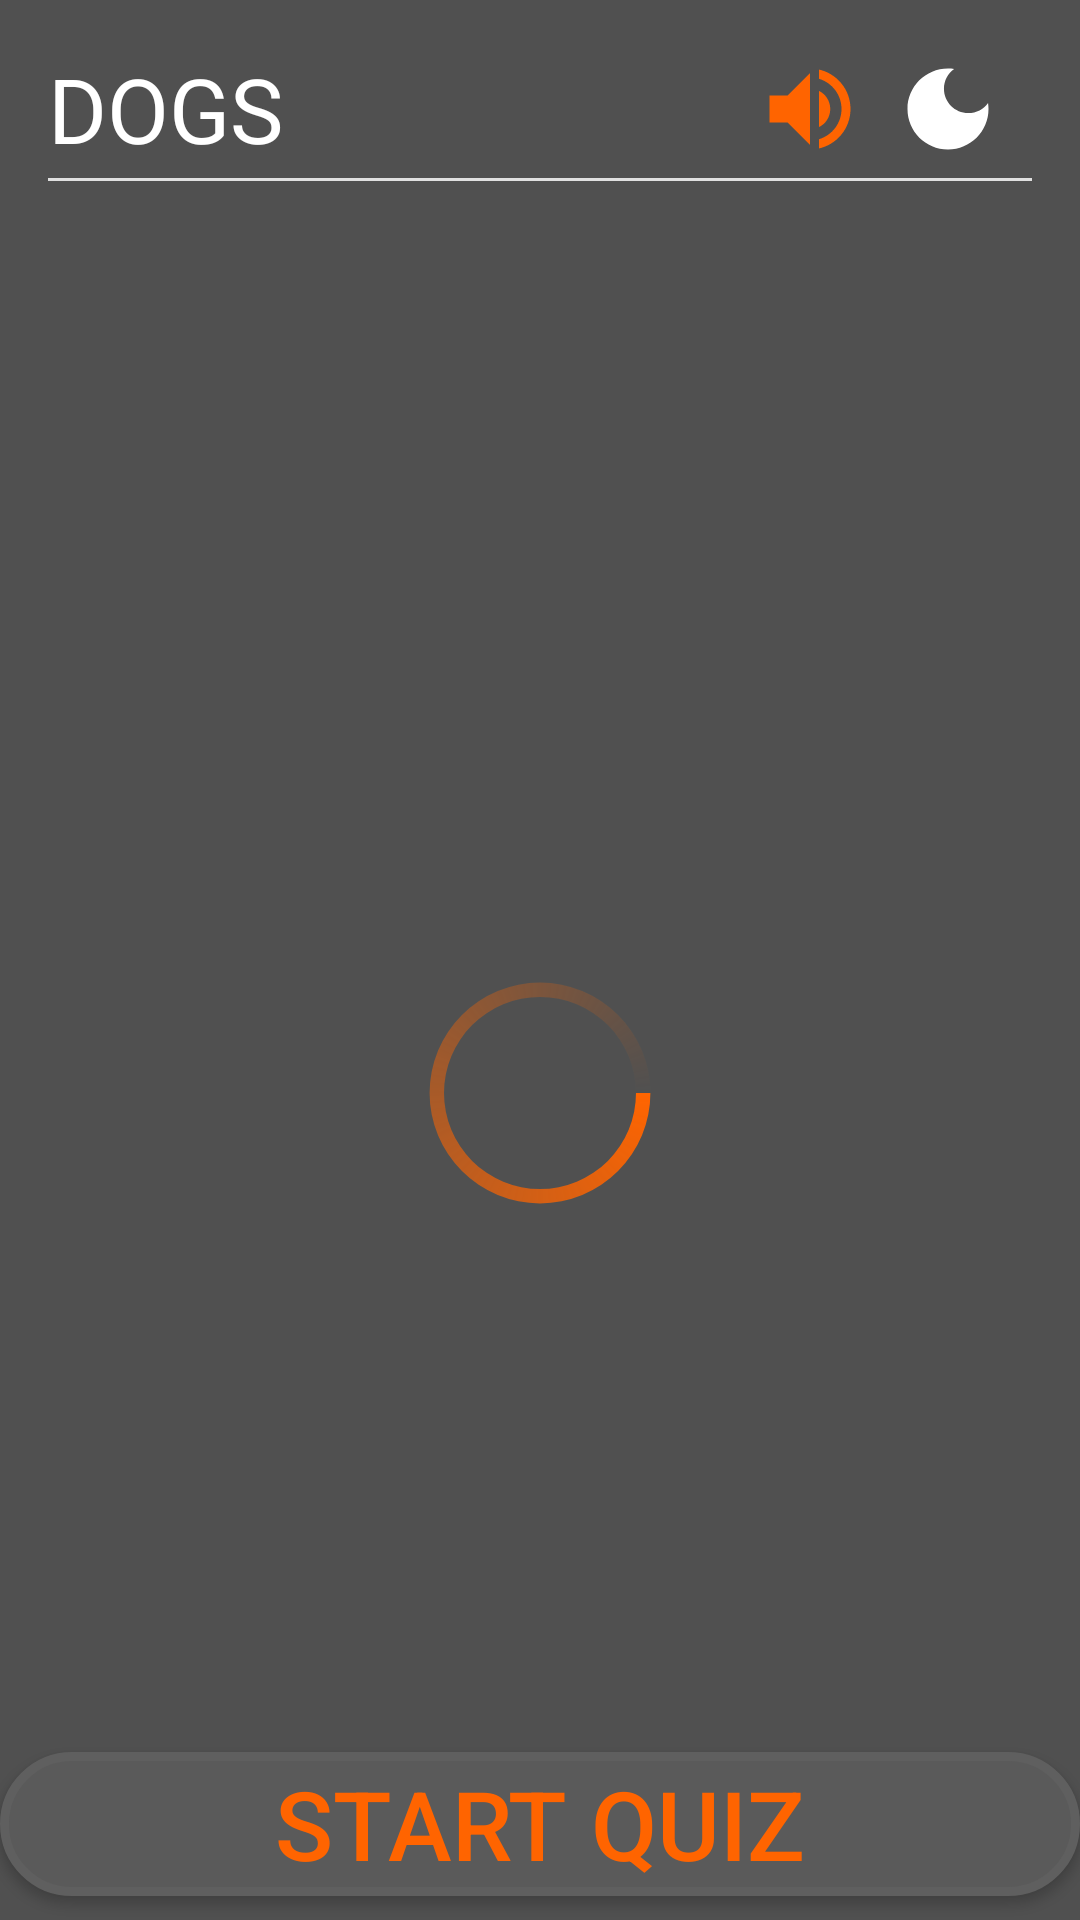

Produce the Android XML layout that renders to this screen, including the resource entries it uses.
<!-- AndroidManifest.xml: application theme Theme.DogApplication -->
<!-- res/layout/fragment_main.xml -->
<?xml version="1.0" encoding="utf-8"?>
<RelativeLayout xmlns:android="http://schemas.android.com/apk/res/android"
    xmlns:app="http://schemas.android.com/apk/res-auto"
    xmlns:tools="http://schemas.android.com/tools"
    android:layout_width="match_parent"
    android:layout_height="match_parent"
    android:orientation="vertical"
    tools:context=".screens.MainFragment"
    android:background="@color/grey_80">

    <include
        android:id="@+id/main_toolbar"
        layout="@layout/preview_toolbar" />

    <ProgressBar
        android:id="@+id/progress_bar"
        style="?android:progressBarStyle"
        android:layout_width="96dp"
        android:layout_height="96dp"
        android:indeterminateDrawable="@drawable/progress_bar_rotate"
        android:layout_below="@+id/main_toolbar"
        android:layout_centerInParent="true"
        android:layout_marginTop="248dp" />
    <androidx.recyclerview.widget.RecyclerView
        android:id="@+id/lv_dogs"
        android:layout_width="match_parent"
        android:layout_height="wrap_content"
        android:layout_above="@+id/btn_start_lvl"
        android:layout_below="@+id/main_toolbar"
        android:layout_alignParentStart="true"
        android:layout_centerVertical="true"
        android:layout_marginTop="-2dp"
        android:layout_marginBottom="1dp"
        android:padding="12dp"
        app:layout_constraintBottom_toTopOf="@+id/btn_start_lvl"
        app:layout_constraintTop_toBottomOf="@+id/main_toolbar"
        tools:listitem="@layout/item_dog"
        android:visibility="gone"/>

    <androidx.appcompat.widget.AppCompatButton
        android:id="@+id/btn_start_lvl"
        android:layout_width="match_parent"
        android:layout_height="wrap_content"
        android:layout_alignParentBottom="true"
        android:layout_marginBottom="8dp"
        android:background="@drawable/btn_start_lvl_style"
        android:text="@string/start_level"
        android:textColor="@color/orange"
        android:textSize="32dp" />


</RelativeLayout>
<!-- res/layout/preview_toolbar.xml (included above) -->
<?xml version="1.0" encoding="utf-8"?>
<RelativeLayout xmlns:android="http://schemas.android.com/apk/res/android"
    xmlns:app="http://schemas.android.com/apk/res-auto"
    xmlns:tools="http://schemas.android.com/tools"
    android:layout_width="match_parent"
    android:layout_height="wrap_content"
    android:background="@color/grey_80">

    <androidx.constraintlayout.widget.ConstraintLayout
        android:layout_width="match_parent"
        android:layout_height="wrap_content"
        android:paddingStart="16dp"
        android:paddingTop="16dp"
        android:paddingEnd="16dp"
        android:paddingBottom="8dp">

        <TextView
            android:id="@+id/toolbar_text"
            android:layout_width="wrap_content"
            android:layout_height="wrap_content"
            android:paddingBottom="4dp"
            android:text="DOGS"
            android:textColor="@color/white"
            android:textSize="30dp"
            app:layout_constraintStart_toStartOf="parent"
            app:layout_constraintTop_toTopOf="parent" />

        <ImageButton
            android:id="@+id/toolbar_options_image"
            android:layout_width="wrap_content"
            android:layout_height="wrap_content"
            android:background="?selectableItemBackground"
            android:paddingBottom="4dp"
            android:src="@drawable/ic_baseline_more_vert_36"
            app:layout_constraintBottom_toBottomOf="parent"
            app:layout_constraintEnd_toEndOf="parent"
            app:layout_constraintTop_toTopOf="parent" />

        <ImageButton
            android:id="@+id/toolbar_theme_image"
            android:layout_width="wrap_content"
            android:layout_height="wrap_content"
            android:layout_marginRight="10dp"
            android:background="?selectableItemBackground"
            android:paddingBottom="4dp"
            android:src="@drawable/ic_baseline_dark_mode_36"
            app:layout_constraintBottom_toBottomOf="parent"
            app:layout_constraintEnd_toStartOf="@+id/toolbar_options_image"
            app:layout_constraintTop_toTopOf="parent" />

        <ImageButton
            android:id="@+id/toolbar_volume_image"
            android:layout_width="wrap_content"
            android:layout_height="wrap_content"
            android:layout_marginRight="10dp"
            android:background="?selectableItemBackground"
            android:paddingBottom="4dp"
            android:src="@drawable/ic_baseline_volume_up_36"
            app:layout_constraintBottom_toBottomOf="parent"
            app:layout_constraintEnd_toStartOf="@id/toolbar_theme_image"
            app:layout_constraintTop_toTopOf="parent" />

        <com.google.android.material.divider.MaterialDivider
            android:layout_width="match_parent"
            android:layout_height="wrap_content"
            android:background="@color/white"
            android:minHeight="3dp"
            app:layout_constraintBottom_toBottomOf="parent"
            tools:layout_editor_absoluteX="16dp" />
    </androidx.constraintlayout.widget.ConstraintLayout>



</RelativeLayout>
<!-- res/layout/item_dog.xml (included above) -->
<?xml version="1.0" encoding="utf-8"?>
<RelativeLayout xmlns:android="http://schemas.android.com/apk/res/android"
    android:layout_width="match_parent"
    android:id="@+id/rr_dog"
    android:layout_height="wrap_content"
    xmlns:tools="http://schemas.android.com/tools"
    android:background="?selectableItemBackground"
    android:padding="4dp">

    <LinearLayout
        android:id="@+id/ll"
        android:layout_width="match_parent"
        android:layout_height="wrap_content"
        android:layout_marginBottom="4dp"
        android:background="@drawable/dog_name_background"
        android:orientation="horizontal"
        android:padding="4dp">

        <ImageView
            android:id="@+id/iv_dog_breed_image"
            android:layout_width="48dp"
            android:layout_height="48dp"
            android:src="@drawable/ic_baseline_not_interested_36"
            android:layout_marginStart="12dp" />

        <TextView
            android:id="@+id/tv_dog_name"
            android:layout_width="wrap_content"
            android:layout_height="match_parent"
            android:layout_marginLeft="12dp"
            android:text="DOG NAME"
            android:textColor="@color/white"
            android:textSize="@dimen/dog_text_size_lv" />

        <Space
            android:layout_width="0dp"
            android:layout_height="0dp"
            android:layout_weight="1" />

        <ImageButton
            android:id="@+id/ib_show_subbreed_list"
            android:layout_width="wrap_content"
            android:layout_height="wrap_content"
            android:background="@drawable/ic_baseline_arrow_drop_down_48"
            android:clickable="false"
            android:visibility="gone" />
    </LinearLayout>

    <androidx.recyclerview.widget.RecyclerView
        android:id="@+id/rv_subbreeds"
        android:layout_width="match_parent"
        android:layout_height="wrap_content"
        android:layout_below="@+id/ll"
        android:paddingLeft="108dp"
        tools:itemCount="3"
        android:visibility="gone"
        tools:listitem="@layout/item_subbreed" />



</RelativeLayout>
<!-- res/layout/item_subbreed.xml (included above) -->
<?xml version="1.0" encoding="utf-8"?>
<androidx.constraintlayout.widget.ConstraintLayout xmlns:android="http://schemas.android.com/apk/res/android"
    xmlns:app="http://schemas.android.com/apk/res-auto"
    android:layout_width="match_parent"
    android:layout_height="wrap_content"
    android:background="@drawable/dog_name_background"
    android:layout_margin="2dp">

    <TextView
        android:id="@+id/tv_subbreed_name"
        android:layout_width="match_parent"
        android:layout_height="wrap_content"
        android:text="MY SUBBREED"
        android:textAlignment="center"
        android:textColor="@color/white"
        android:textSize="24dp"
        app:layout_constraintBottom_toBottomOf="parent"
        app:layout_constraintEnd_toEndOf="parent"
        app:layout_constraintStart_toStartOf="parent"
        app:layout_constraintTop_toTopOf="parent" />

</androidx.constraintlayout.widget.ConstraintLayout>
<!-- resources referenced by this layout -->
<resources>
  <color name="grey_80">#505050</color>
  <color name="orange">#FF6400</color>
  <color name="white">#FFFFFFFF</color>
  <dimen name="dog_text_size_lv">32dp</dimen>
  <!-- drawable btn_start_lvl_style (drawable-v24) -->
  <?xml version="1.0" encoding="utf-8"?>
  <shape xmlns:android="http://schemas.android.com/apk/res/android">
      <padding android:padding="16dp"/>
      <stroke android:width="3dp" android:color="@color/grey_95"/>
      <corners android:radius="30dp"/>
      <solid android:color="@color/grey_90"/>
  </shape>
  <!-- drawable dog_name_background (drawable-v24) -->
  <?xml version="1.0" encoding="utf-8"?>
  <shape xmlns:android="http://schemas.android.com/apk/res/android">
      <solid android:color="@color/grey_95"/>
      <corners android:radius="12dp"/>
      <stroke android:width="2dp" android:color="@color/grey_40"/>
  </shape>
  <!-- drawable ic_baseline_dark_mode_36 (drawable-v24) -->
  <vector android:height="36dp" android:tint="#FFFFFF"
      android:viewportHeight="24" android:viewportWidth="24"
      android:width="36dp" xmlns:android="http://schemas.android.com/apk/res/android">
      <path android:fillColor="@android:color/white" android:pathData="M12,3c-4.97,0 -9,4.03 -9,9s4.03,9 9,9s9,-4.03 9,-9c0,-0.46 -0.04,-0.92 -0.1,-1.36c-0.98,1.37 -2.58,2.26 -4.4,2.26c-2.98,0 -5.4,-2.42 -5.4,-5.4c0,-1.81 0.89,-3.42 2.26,-4.4C12.92,3.04 12.46,3 12,3L12,3z"/>
  </vector>
  <!-- drawable ic_baseline_not_interested_36 (drawable) -->
  <vector android:height="36dp" android:tint="@color/grey_50"
      android:viewportHeight="24" android:viewportWidth="24"
      android:width="36dp" xmlns:android="http://schemas.android.com/apk/res/android">
      <path android:fillColor="@android:color/white" android:pathData="M12,2C6.48,2 2,6.48 2,12s4.48,10 10,10 10,-4.48 10,-10S17.52,2 12,2zM12,20c-4.42,0 -8,-3.58 -8,-8 0,-1.85 0.63,-3.55 1.69,-4.9L16.9,18.31C15.55,19.37 13.85,20 12,20zM18.31,16.9L7.1,5.69C8.45,4.63 10.15,4 12,4c4.42,0 8,3.58 8,8 0,1.85 -0.63,3.55 -1.69,4.9z"/>
  </vector>
  <!-- drawable ic_baseline_volume_up_36 (drawable-v24) -->
  <vector android:height="36dp" android:tint="@color/orange"
      android:viewportHeight="24" android:viewportWidth="24"
      android:width="36dp" xmlns:android="http://schemas.android.com/apk/res/android">
      <path android:fillColor="@android:color/white" android:pathData="M3,9v6h4l5,5L12,4L7,9L3,9zM16.5,12c0,-1.77 -1.02,-3.29 -2.5,-4.03v8.05c1.48,-0.73 2.5,-2.25 2.5,-4.02zM14,3.23v2.06c2.89,0.86 5,3.54 5,6.71s-2.11,5.85 -5,6.71v2.06c4.01,-0.91 7,-4.49 7,-8.77s-2.99,-7.86 -7,-8.77z"/>
  </vector>
  <string name="start_level">Start quiz</string>
  <style name="Theme.DogApplication" parent="Theme.MaterialComponents.DayNight.NoActionBar">
          
          <item name="colorPrimaryVariant">@color/grey_80</item>
          
          <item name="colorSecondary">@color/teal_200</item>
          <item name="colorSecondaryVariant">@color/teal_700</item>
          <item name="colorOnSecondary">@color/black</item>
          
          <item name="android:statusBarColor" tools:targetApi="l">?attr/colorPrimaryVariant</item>
          <item name="android:navigationBarColor">@color/grey_50</item>
          
      </style>
  <color name="grey_95">#5F5F5F</color>
  <color name="grey_90">#5A5A5A</color>
  <color name="grey_40">#282828</color>
  <color name="grey_50">#323232</color>
  <color name="teal_200">#FF03DAC5</color>
  <color name="teal_700">#FF018786</color>
  <color name="black">#FF000000</color>
</resources>
